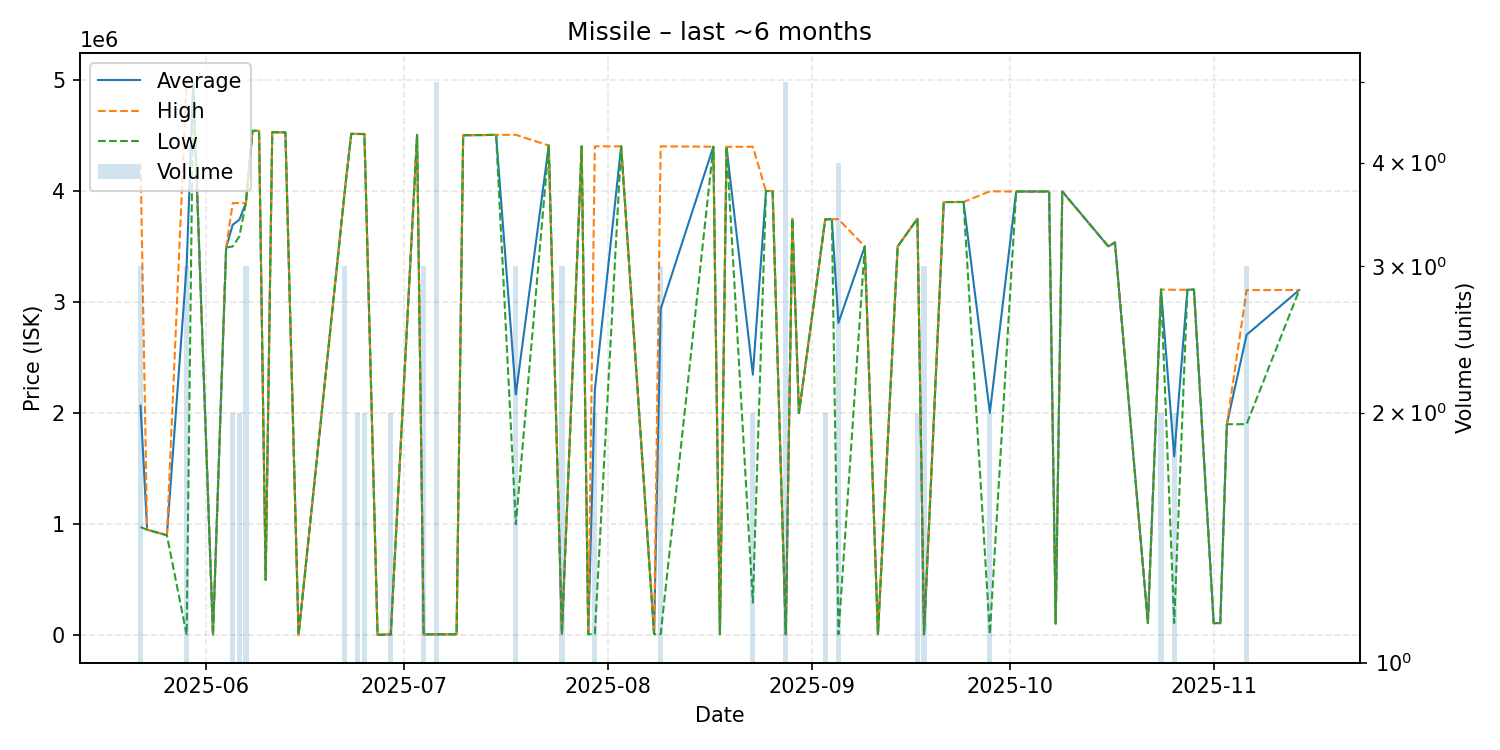

Data behind this chart, as committed beside it:
date, average, highest, lowest, order_count, volume
2025-05-22, 2067000, 4250000, 975500, 3, 3
2025-05-23, 951000, 951000, 951000, 1, 1
2025-05-26, 901600, 901600, 901600, 1, 1
2025-05-29, 3329002, 4991000, 5006, 2, 3
2025-05-30, 4979000, 4979000, 4979000, 1, 1
2025-06-02, 5556, 5556, 5556, 1, 1
2025-06-04, 3490000, 3490000, 3490000, 1, 1
2025-06-05, 3695000, 3890000, 3500000, 2, 2
2025-06-06, 3740000, 3890000, 3590000, 2, 2
2025-06-07, 3890000, 3890000, 3890000, 1, 3
2025-06-08, 4540000, 4540000, 4540000, 1, 1
2025-06-09, 4539000, 4539000, 4539000, 1, 1
2025-06-10, 500000, 500000, 500000, 1, 1
2025-06-11, 4528000, 4528000, 4528000, 1, 1
2025-06-13, 4526000, 4526000, 4526000, 1, 1
2025-06-15, 5583, 5583, 5583, 1, 1
2025-06-22, 3989333, 3990000, 3989000, 2, 3
2025-06-23, 4513000, 4513000, 4513000, 1, 1
2025-06-24, 4512000, 4513000, 4511000, 2, 2
2025-06-25, 4511500, 4512000, 4511000, 2, 2
2025-06-27, 5596, 5596, 5596, 1, 1
2025-06-29, 10298, 15000, 5596, 2, 2
2025-07-03, 4503000, 4503000, 4503000, 1, 1
2025-07-04, 9000, 9000, 9000, 1, 3
2025-07-06, 9999, 9999, 9999, 1, 5
2025-07-09, 10020, 10020, 10020, 1, 1
2025-07-10, 4500000, 4500000, 4500000, 1, 1
2025-07-11, 4501000, 4501000, 4501000, 1, 1
2025-07-13, 4502000, 4502000, 4502000, 1, 1
2025-07-15, 4504000, 4504000, 4504000, 1, 1
2025-07-18, 2168000, 4504000, 1000000, 2, 3
2025-07-23, 4408000, 4408000, 4408000, 1, 1
2025-07-25, 11120, 11120, 11120, 2, 3
2025-07-28, 4402000, 4402000, 4402000, 1, 1
2025-07-29, 11120, 11120, 11120, 1, 1
2025-07-30, 2206060, 4401000, 11120, 2, 2
2025-08-03, 4400000, 4400000, 4400000, 1, 1
2025-08-08, 11210, 11210, 11210, 1, 1
2025-08-09, 2937403, 4400500, 11210, 3, 3
2025-08-17, 4397000, 4397000, 4397000, 1, 1
2025-08-18, 11360, 11360, 11360, 1, 1
2025-08-19, 4396000, 4396000, 4396000, 1, 1
2025-08-23, 2346500, 4397000, 296000, 2, 2
2025-08-25, 3998000, 3998000, 3998000, 1, 1
2025-08-26, 3999000, 3999000, 3999000, 1, 1
2025-08-28, 10880, 11350, 9000, 3, 5
2025-08-29, 3749000, 3749000, 3749000, 1, 1
2025-08-30, 2000000, 2000000, 2000000, 1, 1
2025-09-03, 3744000, 3744000, 3744000, 2, 2
2025-09-04, 3745000, 3745000, 3745000, 1, 1
2025-09-05, 2812000, 3745000, 10000, 4, 4
2025-09-09, 3499000, 3499000, 3499000, 1, 1
2025-09-11, 10030, 10030, 10030, 1, 1
2025-09-14, 3500000, 3500000, 3500000, 1, 1
2025-09-17, 3749500, 3750000, 3749000, 2, 2
2025-09-18, 10160, 10160, 10160, 1, 3
2025-09-21, 3899000, 3899000, 3899000, 1, 1
2025-09-24, 3900000, 3900000, 3900000, 1, 1
2025-09-28, 2003275, 3996000, 10550, 2, 2
2025-10-02, 3994000, 3994000, 3994000, 1, 1
... 16 more rows
